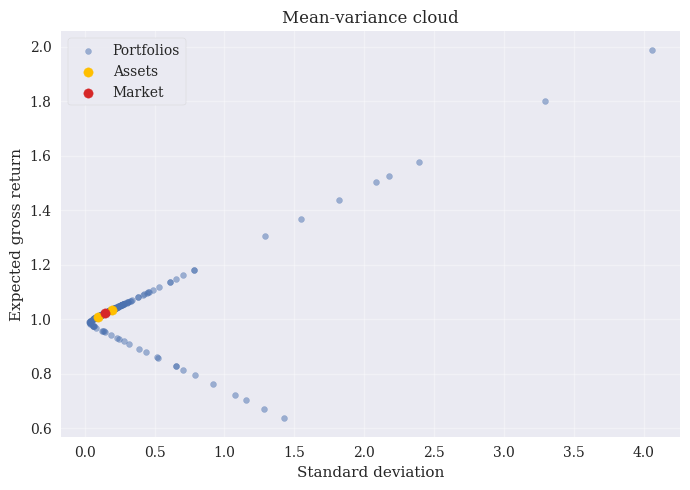

Recreate this plot in Python.
"""
Python & AI in Asset Management
Lab · Covariance Geometry

(c) Dr. Yves J. Hilpisch
AI-Powered by different LLMs
The Python Quants GmbH | https://tpq.io
https://hilpisch.com | https://linktr.ee/dyjh
"""

import numpy as np
import matplotlib.pyplot as plt

from pathlib import Path

plt.style.use("seaborn-v0_8")
plt.rcParams.update({"font.family": "serif", "lines.linewidth": 1.0})

OUT_DIR = Path("labs/figures")
OUT_DIR.mkdir(parents=True, exist_ok=True)

p = np.array([0.10, 0.20, 0.30, 0.20, 0.15, 0.05])

x1 = np.array([1.40, 1.20, 1.05, 0.95, 0.80, 0.60])
x2 = np.array([1.15, 1.10, 1.02, 0.98, 0.90, 0.75])

x = np.column_stack([x1, x2])
mu = (p[:, None] * x).sum(axis=0)
xc = x - mu
sigma = xc.T @ (p[:, None] * xc)

rf = 1.02
w_market = np.array([0.5, 0.5])
R_market = x @ w_market
mu_market = (p * R_market).sum()
var_market = (p * (R_market - mu_market) ** 2).sum()

rng = np.random.default_rng(123)
W = rng.normal(size=(300, 2))
W = W / W.sum(axis=1, keepdims=True)

mu_port = W @ mu
var_port = np.einsum("ni,ij,nj->n", W, sigma, W)
sigma_port = np.sqrt(var_port)

asset_sigma = np.sqrt(np.diag(sigma))

fig, ax = plt.subplots(figsize=(7, 5))
ax.scatter(sigma_port, mu_port, alpha=0.5, s=18, label="Portfolios")
ax.scatter(asset_sigma, mu, color="#ffbf00", s=45, label="Assets")
ax.scatter(np.sqrt(var_market), mu_market, color="#d62728",
           s=45, label="Market")

ax.set_xlabel("Standard deviation")
ax.set_ylabel("Expected gross return")
ax.set_title("Mean-variance cloud")
ax.grid(True, alpha=0.35)
ax.legend(frameon=True)

fig.tight_layout()
fig.savefig(OUT_DIR / "fig_cov_mean_variance.png", dpi=300,
            bbox_inches="tight")
plt.close(fig)
